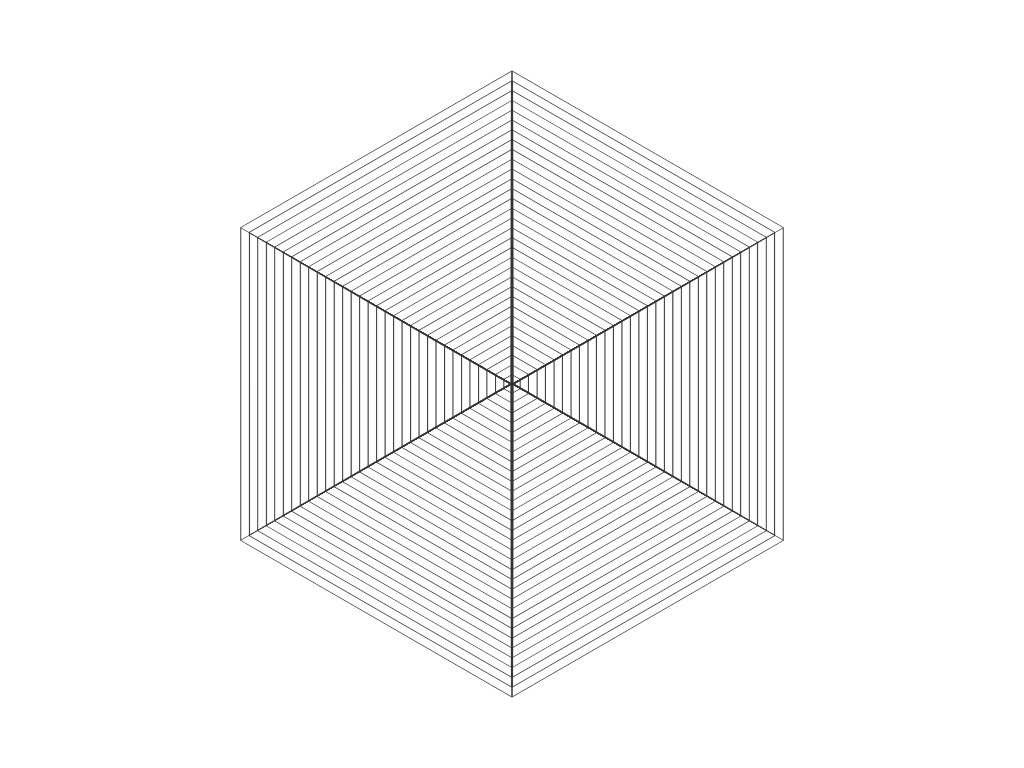

Here is a drawing made with CSS. Write the source that renders it.

<!-- file: index.html -->
<!DOCTYPE html>
<html lang="en" >
<head>
  <meta charset="UTF-8">
  <title>CodePen - Rotation Wave (pure CSS)</title>
  <script src="https://cdnjs.cloudflare.com/ajax/libs/modernizr/2.8.3/modernizr.min.js" type="text/javascript"></script>

<link rel="stylesheet" href="./style.css">
<script src="https://cdnjs.cloudflare.com/ajax/libs/prefixfree/1.0.7/prefixfree.min.js"></script>

</head>
<body>
<!-- partial:index.partial.html -->
<div class='cube'>
  <div class='face'></div>
  <div class='face'></div>
  <div class='face'></div>
  <div class='face'></div>
</div>
<div class='cube'>
  <div class='face'></div>
  <div class='face'></div>
  <div class='face'></div>
  <div class='face'></div>
</div>
<div class='cube'>
  <div class='face'></div>
  <div class='face'></div>
  <div class='face'></div>
  <div class='face'></div>
</div>
<div class='cube'>
  <div class='face'></div>
  <div class='face'></div>
  <div class='face'></div>
  <div class='face'></div>
</div>
<div class='cube'>
  <div class='face'></div>
  <div class='face'></div>
  <div class='face'></div>
  <div class='face'></div>
</div>
<div class='cube'>
  <div class='face'></div>
  <div class='face'></div>
  <div class='face'></div>
  <div class='face'></div>
</div>
<div class='cube'>
  <div class='face'></div>
  <div class='face'></div>
  <div class='face'></div>
  <div class='face'></div>
</div>
<div class='cube'>
  <div class='face'></div>
  <div class='face'></div>
  <div class='face'></div>
  <div class='face'></div>
</div>
<div class='cube'>
  <div class='face'></div>
  <div class='face'></div>
  <div class='face'></div>
  <div class='face'></div>
</div>
<div class='cube'>
  <div class='face'></div>
  <div class='face'></div>
  <div class='face'></div>
  <div class='face'></div>
</div>
<div class='cube'>
  <div class='face'></div>
  <div class='face'></div>
  <div class='face'></div>
  <div class='face'></div>
</div>
<div class='cube'>
  <div class='face'></div>
  <div class='face'></div>
  <div class='face'></div>
  <div class='face'></div>
</div>
<div class='cube'>
  <div class='face'></div>
  <div class='face'></div>
  <div class='face'></div>
  <div class='face'></div>
</div>
<div class='cube'>
  <div class='face'></div>
  <div class='face'></div>
  <div class='face'></div>
  <div class='face'></div>
</div>
<div class='cube'>
  <div class='face'></div>
  <div class='face'></div>
  <div class='face'></div>
  <div class='face'></div>
</div>
<div class='cube'>
  <div class='face'></div>
  <div class='face'></div>
  <div class='face'></div>
  <div class='face'></div>
</div>
<div class='cube'>
  <div class='face'></div>
  <div class='face'></div>
  <div class='face'></div>
  <div class='face'></div>
</div>
<div class='cube'>
  <div class='face'></div>
  <div class='face'></div>
  <div class='face'></div>
  <div class='face'></div>
</div>
<div class='cube'>
  <div class='face'></div>
  <div class='face'></div>
  <div class='face'></div>
  <div class='face'></div>
</div>
<div class='cube'>
  <div class='face'></div>
  <div class='face'></div>
  <div class='face'></div>
  <div class='face'></div>
</div>
<div class='cube'>
  <div class='face'></div>
  <div class='face'></div>
  <div class='face'></div>
  <div class='face'></div>
</div>
<div class='cube'>
  <div class='face'></div>
  <div class='face'></div>
  <div class='face'></div>
  <div class='face'></div>
</div>
<div class='cube'>
  <div class='face'></div>
  <div class='face'></div>
  <div class='face'></div>
  <div class='face'></div>
</div>
<div class='cube'>
  <div class='face'></div>
  <div class='face'></div>
  <div class='face'></div>
  <div class='face'></div>
</div>
<div class='cube'>
  <div class='face'></div>
  <div class='face'></div>
  <div class='face'></div>
  <div class='face'></div>
</div>
<div class='cube'>
  <div class='face'></div>
  <div class='face'></div>
  <div class='face'></div>
  <div class='face'></div>
</div>
<div class='cube'>
  <div class='face'></div>
  <div class='face'></div>
  <div class='face'></div>
  <div class='face'></div>
</div>
<div class='cube'>
  <div class='face'></div>
  <div class='face'></div>
  <div class='face'></div>
  <div class='face'></div>
</div>
<div class='cube'>
  <div class='face'></div>
  <div class='face'></div>
  <div class='face'></div>
  <div class='face'></div>
</div>
<div class='cube'>
  <div class='face'></div>
  <div class='face'></div>
  <div class='face'></div>
  <div class='face'></div>
</div>
<div class='cube'>
  <div class='face'></div>
  <div class='face'></div>
  <div class='face'></div>
  <div class='face'></div>
</div>
<div class='cube'>
  <div class='face'></div>
  <div class='face'></div>
  <div class='face'></div>
  <div class='face'></div>
</div>
<!-- partial -->
  
</body>
</html>


/* file: style.css */
html, body {
  overflow: hidden;
  margin: 0;
  height: 100%;
}

.cube {
  transform: rotateX(35.24786deg) rotateY(45deg);
  animation: rot 3.2s ease-in-out infinite;
}
.cube, .face {
  position: absolute;
  top: 50%;
  left: 50%;
  transform-style: preserve-3d;
}
.cube:nth-child(1) {
  animation-delay: 0s;
}
.cube:nth-child(1) .face {
  margin: -0.375em;
  width: 0.75em;
  height: 0.75em;
}
.cube:nth-child(1) .face:nth-child(1) {
  transform: rotateY(0deg) translateZ(0.375em);
}
.cube:nth-child(1) .face:nth-child(2) {
  transform: rotateY(90deg) translateZ(0.375em);
}
.cube:nth-child(1) .face:nth-child(3) {
  transform: rotateY(180deg) translateZ(0.375em);
}
.cube:nth-child(1) .face:nth-child(4) {
  transform: rotateY(270deg) translateZ(0.375em);
}
.cube:nth-child(1) .face:nth-child(5) {
  transform: rotateY(360deg) translateZ(0.375em);
}
.cube:nth-child(1) .face:nth-child(6) {
  transform: rotateY(450deg) translateZ(0.375em);
}
.cube:nth-child(2) {
  animation-delay: 0.05s;
}
.cube:nth-child(2) .face {
  margin: -0.75em;
  width: 1.5em;
  height: 1.5em;
}
.cube:nth-child(2) .face:nth-child(1) {
  transform: rotateY(0deg) translateZ(0.75em);
}
.cube:nth-child(2) .face:nth-child(2) {
  transform: rotateY(90deg) translateZ(0.75em);
}
.cube:nth-child(2) .face:nth-child(3) {
  transform: rotateY(180deg) translateZ(0.75em);
}
.cube:nth-child(2) .face:nth-child(4) {
  transform: rotateY(270deg) translateZ(0.75em);
}
.cube:nth-child(2) .face:nth-child(5) {
  transform: rotateY(360deg) translateZ(0.75em);
}
.cube:nth-child(2) .face:nth-child(6) {
  transform: rotateY(450deg) translateZ(0.75em);
}
.cube:nth-child(3) {
  animation-delay: 0.1s;
}
.cube:nth-child(3) .face {
  margin: -1.125em;
  width: 2.25em;
  height: 2.25em;
}
.cube:nth-child(3) .face:nth-child(1) {
  transform: rotateY(0deg) translateZ(1.125em);
}
.cube:nth-child(3) .face:nth-child(2) {
  transform: rotateY(90deg) translateZ(1.125em);
}
.cube:nth-child(3) .face:nth-child(3) {
  transform: rotateY(180deg) translateZ(1.125em);
}
.cube:nth-child(3) .face:nth-child(4) {
  transform: rotateY(270deg) translateZ(1.125em);
}
.cube:nth-child(3) .face:nth-child(5) {
  transform: rotateY(360deg) translateZ(1.125em);
}
.cube:nth-child(3) .face:nth-child(6) {
  transform: rotateY(450deg) translateZ(1.125em);
}
.cube:nth-child(4) {
  animation-delay: 0.15s;
}
.cube:nth-child(4) .face {
  margin: -1.5em;
  width: 3em;
  height: 3em;
}
.cube:nth-child(4) .face:nth-child(1) {
  transform: rotateY(0deg) translateZ(1.5em);
}
.cube:nth-child(4) .face:nth-child(2) {
  transform: rotateY(90deg) translateZ(1.5em);
}
.cube:nth-child(4) .face:nth-child(3) {
  transform: rotateY(180deg) translateZ(1.5em);
}
.cube:nth-child(4) .face:nth-child(4) {
  transform: rotateY(270deg) translateZ(1.5em);
}
.cube:nth-child(4) .face:nth-child(5) {
  transform: rotateY(360deg) translateZ(1.5em);
}
.cube:nth-child(4) .face:nth-child(6) {
  transform: rotateY(450deg) translateZ(1.5em);
}
.cube:nth-child(5) {
  animation-delay: 0.2s;
}
.cube:nth-child(5) .face {
  margin: -1.875em;
  width: 3.75em;
  height: 3.75em;
}
.cube:nth-child(5) .face:nth-child(1) {
  transform: rotateY(0deg) translateZ(1.875em);
}
.cube:nth-child(5) .face:nth-child(2) {
  transform: rotateY(90deg) translateZ(1.875em);
}
.cube:nth-child(5) .face:nth-child(3) {
  transform: rotateY(180deg) translateZ(1.875em);
}
.cube:nth-child(5) .face:nth-child(4) {
  transform: rotateY(270deg) translateZ(1.875em);
}
.cube:nth-child(5) .face:nth-child(5) {
  transform: rotateY(360deg) translateZ(1.875em);
}
.cube:nth-child(5) .face:nth-child(6) {
  transform: rotateY(450deg) translateZ(1.875em);
}
.cube:nth-child(6) {
  animation-delay: 0.25s;
}
.cube:nth-child(6) .face {
  margin: -2.25em;
  width: 4.5em;
  height: 4.5em;
}
.cube:nth-child(6) .face:nth-child(1) {
  transform: rotateY(0deg) translateZ(2.25em);
}
.cube:nth-child(6) .face:nth-child(2) {
  transform: rotateY(90deg) translateZ(2.25em);
}
.cube:nth-child(6) .face:nth-child(3) {
  transform: rotateY(180deg) translateZ(2.25em);
}
.cube:nth-child(6) .face:nth-child(4) {
  transform: rotateY(270deg) translateZ(2.25em);
}
.cube:nth-child(6) .face:nth-child(5) {
  transform: rotateY(360deg) translateZ(2.25em);
}
.cube:nth-child(6) .face:nth-child(6) {
  transform: rotateY(450deg) translateZ(2.25em);
}
.cube:nth-child(7) {
  animation-delay: 0.3s;
}
.cube:nth-child(7) .face {
  margin: -2.625em;
  width: 5.25em;
  height: 5.25em;
}
.cube:nth-child(7) .face:nth-child(1) {
  transform: rotateY(0deg) translateZ(2.625em);
}
.cube:nth-child(7) .face:nth-child(2) {
  transform: rotateY(90deg) translateZ(2.625em);
}
.cube:nth-child(7) .face:nth-child(3) {
  transform: rotateY(180deg) translateZ(2.625em);
}
.cube:nth-child(7) .face:nth-child(4) {
  transform: rotateY(270deg) translateZ(2.625em);
}
.cube:nth-child(7) .face:nth-child(5) {
  transform: rotateY(360deg) translateZ(2.625em);
}
.cube:nth-child(7) .face:nth-child(6) {
  transform: rotateY(450deg) translateZ(2.625em);
}
.cube:nth-child(8) {
  animation-delay: 0.35s;
}
.cube:nth-child(8) .face {
  margin: -3em;
  width: 6em;
  height: 6em;
}
.cube:nth-child(8) .face:nth-child(1) {
  transform: rotateY(0deg) translateZ(3em);
}
.cube:nth-child(8) .face:nth-child(2) {
  transform: rotateY(90deg) translateZ(3em);
}
.cube:nth-child(8) .face:nth-child(3) {
  transform: rotateY(180deg) translateZ(3em);
}
.cube:nth-child(8) .face:nth-child(4) {
  transform: rotateY(270deg) translateZ(3em);
}
.cube:nth-child(8) .face:nth-child(5) {
  transform: rotateY(360deg) translateZ(3em);
}
.cube:nth-child(8) .face:nth-child(6) {
  transform: rotateY(450deg) translateZ(3em);
}
.cube:nth-child(9) {
  animation-delay: 0.4s;
}
.cube:nth-child(9) .face {
  margin: -3.375em;
  width: 6.75em;
  height: 6.75em;
}
.cube:nth-child(9) .face:nth-child(1) {
  transform: rotateY(0deg) translateZ(3.375em);
}
.cube:nth-child(9) .face:nth-child(2) {
  transform: rotateY(90deg) translateZ(3.375em);
}
.cube:nth-child(9) .face:nth-child(3) {
  transform: rotateY(180deg) translateZ(3.375em);
}
.cube:nth-child(9) .face:nth-child(4) {
  transform: rotateY(270deg) translateZ(3.375em);
}
.cube:nth-child(9) .face:nth-child(5) {
  transform: rotateY(360deg) translateZ(3.375em);
}
.cube:nth-child(9) .face:nth-child(6) {
  transform: rotateY(450deg) translateZ(3.375em);
}
.cube:nth-child(10) {
  animation-delay: 0.45s;
}
.cube:nth-child(10) .face {
  margin: -3.75em;
  width: 7.5em;
  height: 7.5em;
}
.cube:nth-child(10) .face:nth-child(1) {
  transform: rotateY(0deg) translateZ(3.75em);
}
.cube:nth-child(10) .face:nth-child(2) {
  transform: rotateY(90deg) translateZ(3.75em);
}
.cube:nth-child(10) .face:nth-child(3) {
  transform: rotateY(180deg) translateZ(3.75em);
}
.cube:nth-child(10) .face:nth-child(4) {
  transform: rotateY(270deg) translateZ(3.75em);
}
.cube:nth-child(10) .face:nth-child(5) {
  transform: rotateY(360deg) translateZ(3.75em);
}
.cube:nth-child(10) .face:nth-child(6) {
  transform: rotateY(450deg) translateZ(3.75em);
}
.cube:nth-child(11) {
  animation-delay: 0.5s;
}
.cube:nth-child(11) .face {
  margin: -4.125em;
  width: 8.25em;
  height: 8.25em;
}
.cube:nth-child(11) .face:nth-child(1) {
  transform: rotateY(0deg) translateZ(4.125em);
}
.cube:nth-child(11) .face:nth-child(2) {
  transform: rotateY(90deg) translateZ(4.125em);
}
.cube:nth-child(11) .face:nth-child(3) {
  transform: rotateY(180deg) translateZ(4.125em);
}
.cube:nth-child(11) .face:nth-child(4) {
  transform: rotateY(270deg) translateZ(4.125em);
}
.cube:nth-child(11) .face:nth-child(5) {
  transform: rotateY(360deg) translateZ(4.125em);
}
.cube:nth-child(11) .face:nth-child(6) {
  transform: rotateY(450deg) translateZ(4.125em);
}
.cube:nth-child(12) {
  animation-delay: 0.55s;
}
.cube:nth-child(12) .face {
  margin: -4.5em;
  width: 9em;
  height: 9em;
}
.cube:nth-child(12) .face:nth-child(1) {
  transform: rotateY(0deg) translateZ(4.5em);
}
.cube:nth-child(12) .face:nth-child(2) {
  transform: rotateY(90deg) translateZ(4.5em);
}
.cube:nth-child(12) .face:nth-child(3) {
  transform: rotateY(180deg) translateZ(4.5em);
}
.cube:nth-child(12) .face:nth-child(4) {
  transform: rotateY(270deg) translateZ(4.5em);
}
.cube:nth-child(12) .face:nth-child(5) {
  transform: rotateY(360deg) translateZ(4.5em);
}
.cube:nth-child(12) .face:nth-child(6) {
  transform: rotateY(450deg) translateZ(4.5em);
}
.cube:nth-child(13) {
  animation-delay: 0.6s;
}
.cube:nth-child(13) .face {
  margin: -4.875em;
  width: 9.75em;
  height: 9.75em;
}
.cube:nth-child(13) .face:nth-child(1) {
  transform: rotateY(0deg) translateZ(4.875em);
}
.cube:nth-child(13) .face:nth-child(2) {
  transform: rotateY(90deg) translateZ(4.875em);
}
.cube:nth-child(13) .face:nth-child(3) {
  transform: rotateY(180deg) translateZ(4.875em);
}
.cube:nth-child(13) .face:nth-child(4) {
  transform: rotateY(270deg) translateZ(4.875em);
}
.cube:nth-child(13) .face:nth-child(5) {
  transform: rotateY(360deg) translateZ(4.875em);
}
.cube:nth-child(13) .face:nth-child(6) {
  transform: rotateY(450deg) translateZ(4.875em);
}
.cube:nth-child(14) {
  animation-delay: 0.65s;
}
.cube:nth-child(14) .face {
  margin: -5.25em;
  width: 10.5em;
  height: 10.5em;
}
.cube:nth-child(14) .face:nth-child(1) {
  transform: rotateY(0deg) translateZ(5.25em);
}
.cube:nth-child(14) .face:nth-child(2) {
  transform: rotateY(90deg) translateZ(5.25em);
}
.cube:nth-child(14) .face:nth-child(3) {
  transform: rotateY(180deg) translateZ(5.25em);
}
.cube:nth-child(14) .face:nth-child(4) {
  transform: rotateY(270deg) translateZ(5.25em);
}
.cube:nth-child(14) .face:nth-child(5) {
  transform: rotateY(360deg) translateZ(5.25em);
}
.cube:nth-child(14) .face:nth-child(6) {
  transform: rotateY(450deg) translateZ(5.25em);
}
.cube:nth-child(15) {
  animation-delay: 0.7s;
}
.cube:nth-child(15) .face {
  margin: -5.625em;
  width: 11.25em;
  height: 11.25em;
}
.cube:nth-child(15) .face:nth-child(1) {
  transform: rotateY(0deg) translateZ(5.625em);
}
.cube:nth-child(15) .face:nth-child(2) {
  transform: rotateY(90deg) translateZ(5.625em);
}
.cube:nth-child(15) .face:nth-child(3) {
  transform: rotateY(180deg) translateZ(5.625em);
}
.cube:nth-child(15) .face:nth-child(4) {
  transform: rotateY(270deg) translateZ(5.625em);
}
.cube:nth-child(15) .face:nth-child(5) {
  transform: rotateY(360deg) translateZ(5.625em);
}
.cube:nth-child(15) .face:nth-child(6) {
  transform: rotateY(450deg) translateZ(5.625em);
}
.cube:nth-child(16) {
  animation-delay: 0.75s;
}
.cube:nth-child(16) .face {
  margin: -6em;
  width: 12em;
  height: 12em;
}
.cube:nth-child(16) .face:nth-child(1) {
  transform: rotateY(0deg) translateZ(6em);
}
.cube:nth-child(16) .face:nth-child(2) {
  transform: rotateY(90deg) translateZ(6em);
}
.cube:nth-child(16) .face:nth-child(3) {
  transform: rotateY(180deg) translateZ(6em);
}
.cube:nth-child(16) .face:nth-child(4) {
  transform: rotateY(270deg) translateZ(6em);
}
.cube:nth-child(16) .face:nth-child(5) {
  transform: rotateY(360deg) translateZ(6em);
}
.cube:nth-child(16) .face:nth-child(6) {
  transform: rotateY(450deg) translateZ(6em);
}
.cube:nth-child(17) {
  animation-delay: 0.8s;
}
.cube:nth-child(17) .face {
  margin: -6.375em;
  width: 12.75em;
  height: 12.75em;
}
.cube:nth-child(17) .face:nth-child(1) {
  transform: rotateY(0deg) translateZ(6.375em);
}
.cube:nth-child(17) .face:nth-child(2) {
  transform: rotateY(90deg) translateZ(6.375em);
}
.cube:nth-child(17) .face:nth-child(3) {
  transform: rotateY(180deg) translateZ(6.375em);
}
.cube:nth-child(17) .face:nth-child(4) {
  transform: rotateY(270deg) translateZ(6.375em);
}
.cube:nth-child(17) .face:nth-child(5) {
  transform: rotateY(360deg) translateZ(6.375em);
}
.cube:nth-child(17) .face:nth-child(6) {
  transform: rotateY(450deg) translateZ(6.375em);
}
.cube:nth-child(18) {
  animation-delay: 0.85s;
}
.cube:nth-child(18) .face {
  margin: -6.75em;
  width: 13.5em;
  height: 13.5em;
}
.cube:nth-child(18) .face:nth-child(1) {
  transform: rotateY(0deg) translateZ(6.75em);
}
.cube:nth-child(18) .face:nth-child(2) {
  transform: rotateY(90deg) translateZ(6.75em);
}
.cube:nth-child(18) .face:nth-child(3) {
  transform: rotateY(180deg) translateZ(6.75em);
}
.cube:nth-child(18) .face:nth-child(4) {
  transform: rotateY(270deg) translateZ(6.75em);
}
.cube:nth-child(18) .face:nth-child(5) {
  transform: rotateY(360deg) translateZ(6.75em);
}
.cube:nth-child(18) .face:nth-child(6) {
  transform: rotateY(450deg) translateZ(6.75em);
}
.cube:nth-child(19) {
  animation-delay: 0.9s;
}
.cube:nth-child(19) .face {
  margin: -7.125em;
  width: 14.25em;
  height: 14.25em;
}
.cube:nth-child(19) .face:nth-child(1) {
  transform: rotateY(0deg) translateZ(7.125em);
}
.cube:nth-child(19) .face:nth-child(2) {
  transform: rotateY(90deg) translateZ(7.125em);
}
.cube:nth-child(19) .face:nth-child(3) {
  transform: rotateY(180deg) translateZ(7.125em);
}
.cube:nth-child(19) .face:nth-child(4) {
  transform: rotateY(270deg) translateZ(7.125em);
}
.cube:nth-child(19) .face:nth-child(5) {
  transform: rotateY(360deg) translateZ(7.125em);
}
.cube:nth-child(19) .face:nth-child(6) {
  transform: rotateY(450deg) translateZ(7.125em);
}
.cube:nth-child(20) {
  animation-delay: 0.95s;
}
.cube:nth-child(20) .face {
  margin: -7.5em;
  width: 15em;
  height: 15em;
}
.cube:nth-child(20) .face:nth-child(1) {
  transform: rotateY(0deg) translateZ(7.5em);
}
.cube:nth-child(20) .face:nth-child(2) {
  transform: rotateY(90deg) translateZ(7.5em);
}
.cube:nth-child(20) .face:nth-child(3) {
  transform: rotateY(180deg) translateZ(7.5em);
}
.cube:nth-child(20) .face:nth-child(4) {
  transform: rotateY(270deg) translateZ(7.5em);
}
.cube:nth-child(20) .face:nth-child(5) {
  transform: rotateY(360deg) translateZ(7.5em);
}
.cube:nth-child(20) .face:nth-child(6) {
  transform: rotateY(450deg) translateZ(7.5em);
}
.cube:nth-child(21) {
  animation-delay: 1s;
}
.cube:nth-child(21) .face {
  margin: -7.875em;
  width: 15.75em;
  height: 15.75em;
}
.cube:nth-child(21) .face:nth-child(1) {
  transform: rotateY(0deg) translateZ(7.875em);
}
.cube:nth-child(21) .face:nth-child(2) {
  transform: rotateY(90deg) translateZ(7.875em);
}
.cube:nth-child(21) .face:nth-child(3) {
  transform: rotateY(180deg) translateZ(7.875em);
}
.cube:nth-child(21) .face:nth-child(4) {
  transform: rotateY(270deg) translateZ(7.875em);
}
.cube:nth-child(21) .face:nth-child(5) {
  transform: rotateY(360deg) translateZ(7.875em);
}
.cube:nth-child(21) .face:nth-child(6) {
  transform: rotateY(450deg) translateZ(7.875em);
}
.cube:nth-child(22) {
  animation-delay: 1.05s;
}
.cube:nth-child(22) .face {
  margin: -8.25em;
  width: 16.5em;
  height: 16.5em;
}
.cube:nth-child(22) .face:nth-child(1) {
  transform: rotateY(0deg) translateZ(8.25em);
}
.cube:nth-child(22) .face:nth-child(2) {
  transform: rotateY(90deg) translateZ(8.25em);
}
.cube:nth-child(22) .face:nth-child(3) {
  transform: rotateY(180deg) translateZ(8.25em);
}
.cube:nth-child(22) .face:nth-child(4) {
  transform: rotateY(270deg) translateZ(8.25em);
}
.cube:nth-child(22) .face:nth-child(5) {
  transform: rotateY(360deg) translateZ(8.25em);
}
.cube:nth-child(22) .face:nth-child(6) {
  transform: rotateY(450deg) translateZ(8.25em);
}
.cube:nth-child(23) {
  animation-delay: 1.1s;
}
.cube:nth-child(23) .face {
  margin: -8.625em;
  width: 17.25em;
  height: 17.25em;
}
.cube:nth-child(23) .face:nth-child(1) {
  transform: rotateY(0deg) translateZ(8.625em);
}
.cube:nth-child(23) .face:nth-child(2) {
  transform: rotateY(90deg) translateZ(8.625em);
}
.cube:nth-child(23) .face:nth-child(3) {
  transform: rotateY(180deg) translateZ(8.625em);
}
.cube:nth-child(23) .face:nth-child(4) {
  transform: rotateY(270deg) translateZ(8.625em);
}
.cube:nth-child(23) .face:nth-child(5) {
  transform: rotateY(360deg) translateZ(8.625em);
}
.cube:nth-child(23) .face:nth-child(6) {
  transform: rotateY(450deg) translateZ(8.625em);
}
.cube:nth-child(24) {
  animation-delay: 1.15s;
}
.cube:nth-child(24) .face {
  margin: -9em;
  width: 18em;
  height: 18em;
}
.cube:nth-child(24) .face:nth-child(1) {
  transform: rotateY(0deg) translateZ(9em);
}
.cube:nth-child(24) .face:nth-child(2) {
  transform: rotateY(90deg) translateZ(9em);
}
.cube:nth-child(24) .face:nth-child(3) {
  transform: rotateY(180deg) translateZ(9em);
}
.cube:nth-child(24) .face:nth-child(4) {
  transform: rotateY(270deg) translateZ(9em);
}
.cube:nth-child(24) .face:nth-child(5) {
  transform: rotateY(360deg) translateZ(9em);
}
.cube:nth-child(24) .face:nth-child(6) {
  transform: rotateY(450deg) translateZ(9em);
}
.cube:nth-child(25) {
  animation-delay: 1.2s;
}
.cube:nth-child(25) .face {
  margin: -9.375em;
  width: 18.75em;
  height: 18.75em;
}
.cube:nth-child(25) .face:nth-child(1) {
  transform: rotateY(0deg) translateZ(9.375em);
}
.cube:nth-child(25) .face:nth-child(2) {
  transform: rotateY(90deg) translateZ(9.375em);
}
.cube:nth-child(25) .face:nth-child(3) {
  transform: rotateY(180deg) translateZ(9.375em);
}
.cube:nth-child(25) .face:nth-child(4) {
  transform: rotateY(270deg) translateZ(9.375em);
}
.cube:nth-child(25) .face:nth-child(5) {
  transform: rotateY(360deg) translateZ(9.375em);
}
.cube:nth-child(25) .face:nth-child(6) {
  transform: rotateY(450deg) translateZ(9.375em);
}
.cube:nth-child(26) {
  animation-delay: 1.25s;
}
.cube:nth-child(26) .face {
  margin: -9.75em;
  width: 19.5em;
  height: 19.5em;
}
.cube:nth-child(26) .face:nth-child(1) {
  transform: rotateY(0deg) translateZ(9.75em);
}
.cube:nth-child(26) .face:nth-child(2) {
  transform: rotateY(90deg) translateZ(9.75em);
}
.cube:nth-child(26) .face:nth-child(3) {
  transform: rotateY(180deg) translateZ(9.75em);
}
.cube:nth-child(26) .face:nth-child(4) {
  transform: rotateY(270deg) translateZ(9.75em);
}
.cube:nth-child(26) .face:nth-child(5) {
  transform: rotateY(360deg) translateZ(9.75em);
}
.cube:nth-child(26) .face:nth-child(6) {
  transform: rotateY(450deg) translateZ(9.75em);
}
.cube:nth-child(27) {
  animation-delay: 1.3s;
}
.cube:nth-child(27) .face {
  margin: -10.125em;
  width: 20.25em;
  height: 20.25em;
}
.cube:nth-child(27) .face:nth-child(1) {
  transform: rotateY(0deg) translateZ(10.125em);
}
.cube:nth-child(27) .face:nth-child(2) {
  transform: rotateY(90deg) translateZ(10.125em);
}
.cube:nth-child(27) .face:nth-child(3) {
  transform: rotateY(180deg) translateZ(10.125em);
}
.cube:nth-child(27) .face:nth-child(4) {
  transform: rotateY(270deg) translateZ(10.125em);
}
.cube:nth-child(27) .face:nth-child(5) {
  transform: rotateY(360deg) translateZ(10.125em);
}
.cube:nth-child(27) .face:nth-child(6) {
  transform: rotateY(450deg) translateZ(10.125em);
}
.cube:nth-child(28) {
  animation-delay: 1.35s;
}
.cube:nth-child(28) .face {
  margin: -10.5em;
  width: 21em;
  height: 21em;
}
.cube:nth-child(28) .face:nth-child(1) {
  transform: rotateY(0deg) translateZ(10.5em);
}
.cube:nth-child(28) .face:nth-child(2) {
  transform: rotateY(90deg) translateZ(10.5em);
}
.cube:nth-child(28) .face:nth-child(3) {
  transform: rotateY(180deg) translateZ(10.5em);
}
.cube:nth-child(28) .face:nth-child(4) {
  transform: rotateY(270deg) translateZ(10.5em);
}
.cube:nth-child(28) .face:nth-child(5) {
  transform: rotateY(360deg) translateZ(10.5em);
}
.cube:nth-child(28) .face:nth-child(6) {
  transform: rotateY(450deg) translateZ(10.5em);
}
.cube:nth-child(29) {
  animation-delay: 1.4s;
}
.cube:nth-child(29) .face {
  margin: -10.875em;
  width: 21.75em;
  height: 21.75em;
}
.cube:nth-child(29) .face:nth-child(1) {
  transform: rotateY(0deg) translateZ(10.875em);
}
.cube:nth-child(29) .face:nth-child(2) {
  transform: rotateY(90deg) translateZ(10.875em);
}
.cube:nth-child(29) .face:nth-child(3) {
  transform: rotateY(180deg) translateZ(10.875em);
}
.cube:nth-child(29) .face:nth-child(4) {
  transform: rotateY(270deg) translateZ(10.875em);
}
.cube:nth-child(29) .face:nth-child(5) {
  transform: rotateY(360deg) translateZ(10.875em);
}
.cube:nth-child(29) .face:nth-child(6) {
  transform: rotateY(450deg) translateZ(10.875em);
}
.cube:nth-child(30) {
  animation-delay: 1.45s;
}
.cube:nth-child(30) .face {
  margin: -11.25em;
  width: 22.5em;
  height: 22.5em;
}
.cube:nth-child(30) .face:nth-child(1) {
  transform: rotateY(0deg) translateZ(11.25em);
}
.cube:nth-child(30) .face:nth-child(2) {
  transform: rotateY(90deg) translateZ(11.25em);
}
.cube:nth-child(30) .face:nth-child(3) {
  transform: rotateY(180deg) translateZ(11.25em);
}
.cube:nth-child(30) .face:nth-child(4) {
  transform: rotateY(270deg) translateZ(11.25em);
}
.cube:nth-child(30) .face:nth-child(5) {
  transform: rotateY(360deg) translateZ(11.25em);
}
.cube:nth-child(30) .face:nth-child(6) {
  transform: rotateY(450deg) translateZ(11.25em);
}
.cube:nth-child(31) {
  animation-delay: 1.5s;
}
.cube:nth-child(31) .face {
  margin: -11.625em;
  width: 23.25em;
  height: 23.25em;
}
.cube:nth-child(31) .face:nth-child(1) {
  transform: rotateY(0deg) translateZ(11.625em);
}
.cube:nth-child(31) .face:nth-child(2) {
  transform: rotateY(90deg) translateZ(11.625em);
}
.cube:nth-child(31) .face:nth-child(3) {
  transform: rotateY(180deg) translateZ(11.625em);
}
.cube:nth-child(31) .face:nth-child(4) {
  transform: rotateY(270deg) translateZ(11.625em);
}
.cube:nth-child(31) .face:nth-child(5) {
  transform: rotateY(360deg) translateZ(11.625em);
}
.cube:nth-child(31) .face:nth-child(6) {
  transform: rotateY(450deg) translateZ(11.625em);
}
.cube:nth-child(32) {
  animation-delay: 1.55s;
}
.cube:nth-child(32) .face {
  margin: -12em;
  width: 24em;
  height: 24em;
}
.cube:nth-child(32) .face:nth-child(1) {
  transform: rotateY(0deg) translateZ(12em);
}
.cube:nth-child(32) .face:nth-child(2) {
  transform: rotateY(90deg) translateZ(12em);
}
.cube:nth-child(32) .face:nth-child(3) {
  transform: rotateY(180deg) translateZ(12em);
}
.cube:nth-child(32) .face:nth-child(4) {
  transform: rotateY(270deg) translateZ(12em);
}
.cube:nth-child(32) .face:nth-child(5) {
  transform: rotateY(360deg) translateZ(12em);
}
.cube:nth-child(32) .face:nth-child(6) {
  transform: rotateY(450deg) translateZ(12em);
}

.face {
  box-shadow: inset 0 0 1px 1px #333;
}

@keyframes rot {
  45%, 100% {
    transform: rotateX(35.24786deg) rotateY(-45deg);
  }
}